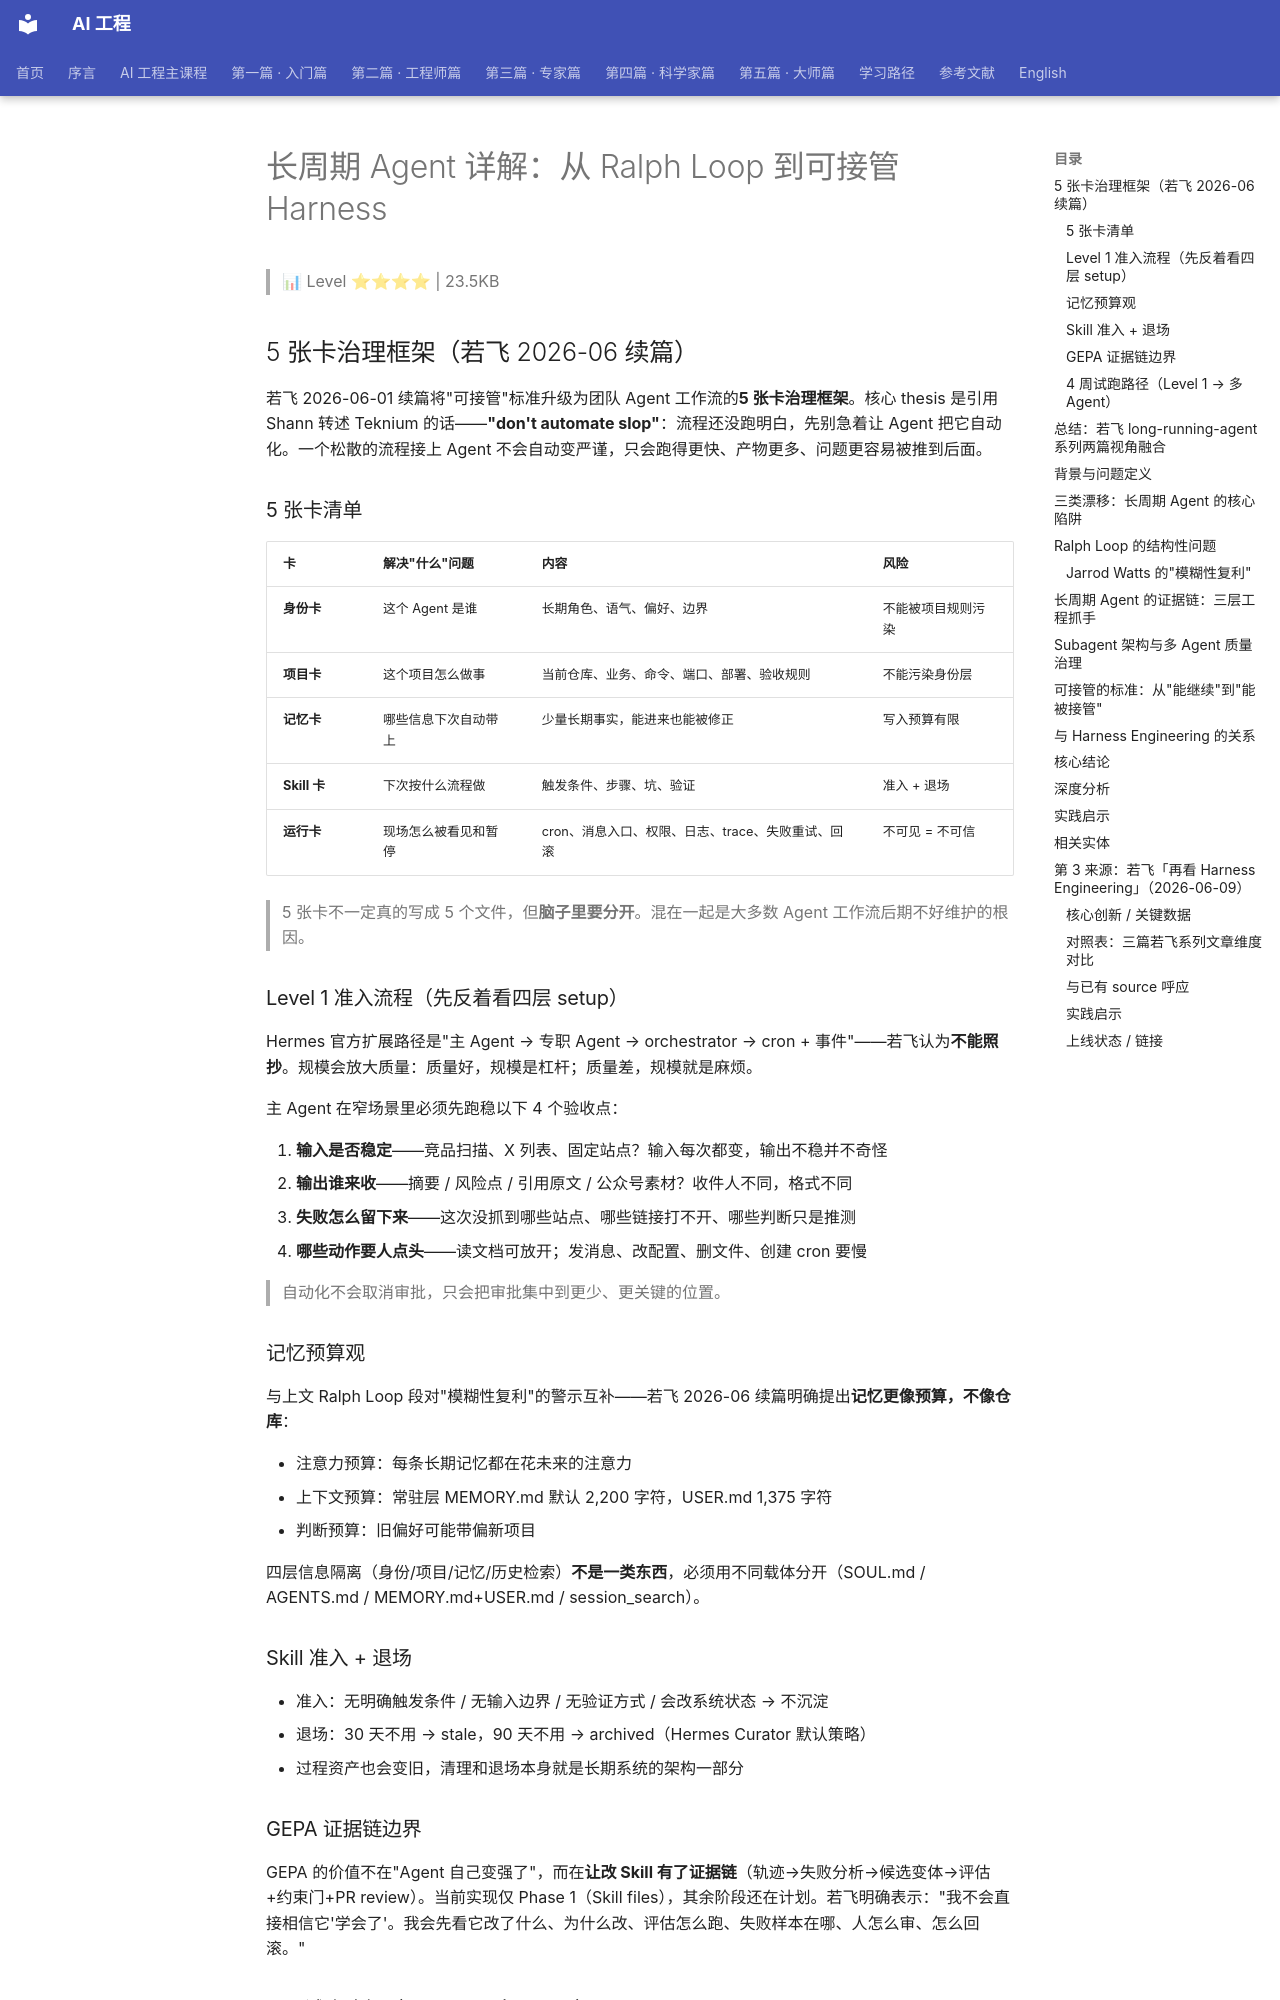

repository: QianJinGuo/wiki-book · page: ch05/058-agent-ralph-loop-harness.html · generator: mkdocs

# 长周期 Agent 详解：从 Ralph Loop 到可接管 Harness

> 📊 Level ⭐⭐⭐⭐ | 23.5KB

## 5 张卡治理框架（若飞 2026-06 续篇）

若飞 2026-06-01 续篇将"可接管"标准升级为团队 Agent 工作流的**5 张卡治理框架**。核心 thesis 是引用 Shann 转述 Teknium 的话——**"don't automate slop"**：流程还没跑明白，先别急着让 Agent 把它自动化。一个松散的流程接上 Agent 不会自动变严谨，只会跑得更快、产物更多、问题更容易被推到后面。

### 5 张卡清单

| 卡 | 解决"什么"问题 | 内容 | 风险 |
|----|--------------|------|------|
| **身份卡** | 这个 Agent 是谁 | 长期角色、语气、偏好、边界 | 不能被项目规则污染 |
| **项目卡** | 这个项目怎么做事 | 当前仓库、业务、命令、端口、部署、验收规则 | 不能污染身份层 |
| **记忆卡** | 哪些信息下次自动带上 | 少量长期事实，能进来也能被修正 | 写入预算有限 |
| **Skill 卡** | 下次按什么流程做 | 触发条件、步骤、坑、验证 | 准入 + 退场 |
| **运行卡** | 现场怎么被看见和暂停 | cron、消息入口、权限、日志、trace、失败重试、回滚 | 不可见 = 不可信 |

> 5 张卡不一定真的写成 5 个文件，但**脑子里要分开**。混在一起是大多数 Agent 工作流后期不好维护的根因。

### Level 1 准入流程（先反着看四层 setup）

Hermes 官方扩展路径是"主 Agent → 专职 Agent → orchestrator → cron + 事件"——若飞认为**不能照抄**。规模会放大质量：质量好，规模是杠杆；质量差，规模就是麻烦。

主 Agent 在窄场景里必须先跑稳以下 4 个验收点：

1. **输入是否稳定**——竞品扫描、X 列表、固定站点？输入每次都变，输出不稳并不奇怪
2. **输出谁来收**——摘要 / 风险点 / 引用原文 / 公众号素材？收件人不同，格式不同
3. **失败怎么留下来**——这次没抓到哪些站点、哪些链接打不开、哪些判断只是推测
4. **哪些动作要人点头**——读文档可放开；发消息、改配置、删文件、创建 cron 要慢

> 自动化不会取消审批，只会把审批集中到更少、更关键的位置。

### 记忆预算观

与上文 Ralph Loop 段对"模糊性复利"的警示互补——若飞 2026-06 续篇明确提出**记忆更像预算，不像仓库**：

- 注意力预算：每条长期记忆都在花未来的注意力
- 上下文预算：常驻层 MEMORY.md 默认 2,200 字符，USER.md 1,375 字符
- 判断预算：旧偏好可能带偏新项目

四层信息隔离（身份/项目/记忆/历史检索）**不是一类东西**，必须用不同载体分开（SOUL.md / AGENTS.md / MEMORY.md+USER.md / session_search）。

### Skill 准入 + 退场

- 准入：无明确触发条件 / 无输入边界 / 无验证方式 / 会改系统状态 → 不沉淀
- 退场：30 天不用 → stale，90 天不用 → archived（Hermes Curator 默认策略）
- 过程资产也会变旧，清理和退场本身就是长期系统的架构一部分

### GEPA 证据链边界

GEPA 的价值不在"Agent 自己变强了"，而在**让改 Skill 有了证据链**（轨迹→失败分析→候选变体→评估+约束门+PR review）。当前实现仅 Phase 1（Skill files），其余阶段还在计划。若飞明确表示："我不会直接相信它'学会了'。我会先看它改了什么、为什么改、评估怎么跑、失败样本在哪、人怎么审、怎么回滚。"

### 4 周试跑路径（Level 1 → 多 Agent）

- **第 1 周**：只让一个主 Agent 跑窄场景（输入固定 + 输出固定），不写 Skill，先看哪里犯错
- **第 2 周**：只沉淀一个 Skill，写小一点
- **第 3 周**：再考虑 cron，cron 只拉起任务不替人做最终判断
- **第 4 周**：再决定是否拆子 Agent

> "主 Agent 跑不稳，就不写 Skill。Skill 没验证，就不上 cron。cron 没跑出稳定结果，就不拆子 Agent。"

---
